Run: headless pygame with SDL's dummy video driver; simulated clock (each Clock.tick advances the game by its frame time, no real sleeping); random seed 0; keys injected as events and as key.get_pressed() state; mouse plan: one left click at the window centre at the start of phase 2, then a move to the lower-right quarter at the start of phase 3.
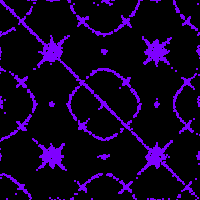
Frame 1 of 2 · flips 1–60 · no input
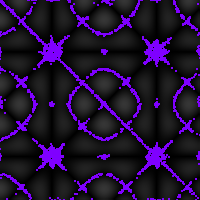
Frame 2 of 2 · flips 61–180 · clicked the window centre · tapped SPACE, RETURN · held RIGHT (→), D

The pygame program that drew these frames:

import pygame
from pygame.locals import *
import sys
from pygame.math import Vector2
from math import inf, cos
from random import randint, random
from time import time

##############################
# Chladni customization
numParticles = 5000
vibration = 4
scale = 1
changePatternDelay = 1e10
minVibrationToMove = .01

pygame.init()
WIDTH = 200
HEIGHT = 200
window = pygame.display.set_mode((WIDTH, HEIGHT))
clock = pygame.time.Clock()
FPS = 6000

WHITE = (255, 255, 255)
BLACK = (0, 0, 0)
RED = (255, 0, 0)
BLUE = (0, 0, 255)
GREEN = (0, 255, 0)
PURPLE = (127, 0, 255)

class ChladniParams:
    M: float
    N: float
    L: float

    def __init__(self, m: float, n: float, l: float) -> None:
        self.M = m
        self.N = n
        self.L = l

params: list[ChladniParams] = [
    # ChladniParams(5, 4, .02),
    # ChladniParams(3, 7, .02),
    # ChladniParams(2, 3, .02),
    # ChladniParams(4, 3, .02),
    # ChladniParams(4, 3, .06),
    ChladniParams(m, n, .03) for m in range(5, 1, -1) for n in range(1, 5) if (m > n)
]

# Helper functions
def sign(x: float) -> int:
    if x < 0:
        return -1
    elif x > 0:
        return 1
    else:
        return 0

def clamp(x: float, minV: float, maxV: float) -> float:
    if x > maxV:
        return maxV
    elif x < minV:
        return minV
    else:
        return x

class Particle:
    def __init__(self, pos: Vector2, color: tuple=BLACK, size: float=1) -> None:
        self.pos = pos
        self.color = color
        self.size = size

    def draw(self, surface: pygame.Surface=window) -> None:
        pygame.draw.circle(surface, self.color, self.pos, self.size)

class ChladniPlate:
    def __init__(self, numParticles: int=500, scale: float=2, particleColor: tuple=BLACK, particleSize: float=1) -> None:
        self.width = WIDTH/scale
        self.height = HEIGHT/scale
        self.scale = scale
        self.showVibrations = False
        self.paused = False
        self.vibrations: list[float] = []
        self.lastFallenParticlesCheck = time()

        # Create particles
        self.particles: list[Particle] = []
        for i in range(numParticles):
            pos = Vector2(randint(0, WIDTH), randint(0, HEIGHT))
            self.particles.append(Particle(pos, particleColor, particleSize))

        # Calculate vibrations once for each pattern
        self.lastPatternChange = time()
        self.currentParamsIndex = 0
        self.computeVibrations(params[self.currentParamsIndex])

    def vibrateParticles(self) -> None:
        # Move particles randomly based on vibration
        for particle in self.particles:
            particle.pos += Vector2((random() -.5) * vibration, (random() -.5) * vibration)

    def moveTowardsPattern(self) -> None:
        # Calculate gradients
        gradients: list[Vector2] = [0] * round(self.width * self.height)
        for y in range(1, round(self.height)-1):
            for x in range(1, round(self.width)-1):
                idx = y * round(self.width) + x
                vibration = self.vibrations[idx]

                if vibration < minVibrationToMove:
                    gradients[idx] = Vector2(0, 0)
                    continue

                minVibration = inf
                candidates: list[Vector2] = []
                for ny in range(-1, 2):
                    for nx in range(-1, 2):
                        if ny == 0 and nx == 0:
                            continue

                        nIdx = (y + ny) * round(self.width) + (x + nx)
                        nVibration = self.vibrations[nIdx]

                        # if neighbor has *same* vibration as minimum so far, consider it as well to avoid biasing
                        if nVibration <= minVibration:
                            if nVibration < minVibration:
                                minVibration = nVibration
                                candidates = []
                            
                            candidates.append(Vector2(nx, ny))

                chosenCandidate = candidates[randint(0, len(candidates)-1)]
                gradients[idx] = chosenCandidate

        # Move particles
        for particle in self.particles:
            idx = round(particle.pos.y / self.scale) * round(self.width) + round(particle.pos.x / self.scale)
            try:
                gradient = gradients[idx]
                particle.pos.x += gradient.x
                particle.pos.y += gradient.y
            except IndexError:
                # print(f"IndexError for particle at pos ({particle.pos.x}, {particle.pos.y})")
                pass
            except AttributeError:
                # print(f"AttributeError for particle at pos ({particle.pos.x}, {particle.pos.y})")
                pass

    def update(self) -> None:
        if self.paused:
            return

        # Vibrate particles
        self.vibrateParticles()
        self.moveTowardsPattern()

        # Reposition fallen particles
        if time() > self.lastFallenParticlesCheck + 10:
            self.lastFallenParticlesCheck = time()
            self.checkFallenParticles()

        # Check if need to change pattern
        if time() > self.lastPatternChange + changePatternDelay:
            self.nextPattern()

    def nextPattern(self) -> None:
        self.lastPatternChange = time()
        self.currentParamsIndex = (self.currentParamsIndex + 1) % len(params)
        self.computeVibrations(params[self.currentParamsIndex])

    def checkFallenParticles(self, offScreenLimit: float=50) -> None:
        for particle in self.particles:
            if (particle.pos.x < -offScreenLimit or particle.pos.x > WIDTH + offScreenLimit or
                particle.pos.y < -offScreenLimit or particle.pos.y > HEIGHT + offScreenLimit):
                particle.pos = Vector2(randint(0, WIDTH), randint(0, HEIGHT))

    def computeVibrations(self, chladniParams: ChladniParams):
        M = chladniParams.M
        N = chladniParams.N
        L = chladniParams.L * self.scale
        print(f"New pattern: M={M}, N={N}, L={L}")
        R = 0 #Math.random() * TAU  # turn this on to introduce some asymmetry
        # translate randomly to help spread particles
        TX = 0#random() * self.width
        TY = 0#random() * self.height

        self.vibrations = [0] * round(self.width * self.height)
        for y in range(round(self.height)):
            for x in range(round(self.width)):
                scaledX = x * L + TX
                scaledY = y * L + TY
                # ToDo when scaledX|scaledY > TAU, the pattern repeats - compute it once and just copy it for the rest
                MX = M * scaledX + R
                NX = N * scaledX + R
                MY = M * scaledY + R
                NY = N * scaledY + R

                # Chladni equation
                value = cos(NX) * cos(MY) - cos(MX) * cos(NY)

                # normalize from [-2..2] to [-1..1]
                value /= 2

                # flip troughs to become crests (values map from [-1..1] to [0..1])
                value *= sign(value)

                index = y * round(self.width) + x
                self.vibrations[index] = value
            
    def draw(self, surface: pygame.Surface=window) -> None:
        if self.showVibrations:
            maxLuminosity = 60

            for y in range(round(self.height)):
                for x in range(round(self.width)):
                    idx = y * round(self.width) + x
                    vibration = self.vibrations[idx]
                    colorLuminosity = clamp(vibration * maxLuminosity, 0, 255)

                    # Paint cell
                    pygame.draw.circle(surface, (colorLuminosity, colorLuminosity, colorLuminosity), (x * self.scale, y * self.scale), self.scale)
                    # for cy in range(round(self.scale)):
                    #     for cx in range(round(self.scale)):
                    #         surface.set_at((x * self.scale + cx, y * self.scale + cy), (colorLuminosity, colorLuminosity, colorLuminosity))

            # print(f"Min: {minV:.4f}, Max: {maxV:.4f}")

        for particle in self.particles:
            particle.draw(surface)


plate = ChladniPlate(numParticles=numParticles, scale=scale, particleColor=PURPLE)

while True:
    mouseX = pygame.mouse.get_pos()[0]
    mouseY = pygame.mouse.get_pos()[1]
    mousePos = Vector2(mouseX, mouseY)

    for event in pygame.event.get():
        if event.type == QUIT or (event.type == KEYDOWN and event.key == K_ESCAPE):
            pygame.quit()
            sys.exit()
        elif event.type == KEYDOWN:
            if event.key == K_d:
                plate.showVibrations = not plate.showVibrations
            elif event.key == K_SPACE:
                plate.paused = not plate.paused
            elif event.key == K_f:
                plate.nextPattern()

    window.fill(BLACK)

    plate.update()
    plate.draw()

    pygame.display.update()
    pygame.display.set_caption(f"Chladni Plate | FPS: {clock.get_fps():.0f}")
    clock.tick(FPS)
